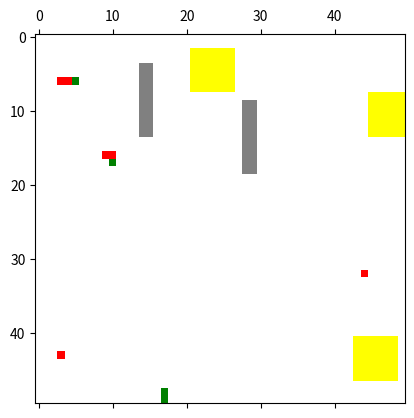

Source code (Python):
import numpy as np
import matplotlib.pyplot as plt
import matplotlib.animation as animation
import matplotlib.colors as mcolors

# Definição dos estados
EMPTY = 0  # Célula vazia (sem bactéria)
BACTERIA = 1  # Célula com bactéria
LIMITED_RESOURCE = 2  # Área onde o crescimento é mais difícil
DEAD = 3  # Célula morta (bactéria que não sobreviveu)
IMMUNE = 4  # Bactéria que desenvolveu resistência
BARRIER = 5  # Barreira natural ou artificial

# Parâmetros da simulação
GRID_SIZE = 50  # Tamanho da grade (50x50)
STEPS = 50  # Número de passos da simulação
GROWTH_PROB = 0.3  # Probabilidade de crescimento para células vizinhas
LIMITED_GROWTH_PROB = 0.1  # Probabilidade reduzida em áreas com recursos limitados
NUM_INITIAL_POINTS = 5  # Número de pontos iniciais de infecção
MORTALITY_RATE = 0.1  # Probabilidade de uma bactéria morrer em cada iteração
IMMUNITY_RATE = 0.05  # Probabilidade de uma bactéria se tornar imune (reduzida)
VACCINATION_RATE = 0.03  # Probabilidade de que bactérias sejam vacinadas
ANTIBIOTIC_EFFECTIVENESS = 0.8  # Probabilidade de antibióticos eliminarem bactérias não imunes (aumentada)
REINFECTION_RATE = 0.02  # Probabilidade de uma bactéria recuperada ser reinfectada
ANTIBIOTIC_DURATION = 50  # Número de iterações em que antibióticos continuam matando bactérias
RESISTANCE_LIFETIME = 20  # Número de iterações antes de bactérias resistentes morrerem

# Inicializa a grade com todas as células vazias
grid = np.zeros((GRID_SIZE, GRID_SIZE), dtype=int)

# Define múltiplos pontos iniciais para a colônia bacteriana
initial_positions = np.random.randint(0, GRID_SIZE, size=(NUM_INITIAL_POINTS, 2))
for x, y in initial_positions:
    grid[x, y] = BACTERIA

# Define áreas com recursos limitados (dificultando crescimento)
num_limited_areas = 3  # Número de áreas com recursos escassos
for _ in range(num_limited_areas):
    x, y = np.random.randint(0, GRID_SIZE, size=2)
    grid[max(0, x-3):min(GRID_SIZE, x+3), max(0, y-3):min(GRID_SIZE, y+3)] = LIMITED_RESOURCE

# Define barreiras naturais/artificiales que impedem o crescimento
num_barriers = 2  # Número de barreiras
for _ in range(num_barriers):
    x, y = np.random.randint(0, GRID_SIZE, size=2)
    grid[max(0, x-5):min(GRID_SIZE, x+5), max(0, y-1):min(GRID_SIZE, y+1)] = BARRIER

# Matriz de contagem para tempo de resistência
time_resistant = np.zeros((GRID_SIZE, GRID_SIZE), dtype=int)

def update(frame):
    global grid, time_resistant
    new_grid = grid.copy()
    
    for x in range(1, GRID_SIZE - 1):
        for y in range(1, GRID_SIZE - 1):
            if grid[x, y] == EMPTY:
                # Verifica vizinhos e decide se cresce
                neighbors = [grid[x-1, y], grid[x+1, y], grid[x, y-1], grid[x, y+1]]
                if any(n == BACTERIA for n in neighbors):
                    growth_prob = LIMITED_GROWTH_PROB if grid[x, y] == LIMITED_RESOURCE else GROWTH_PROB
                    if np.random.rand() < growth_prob:
                        new_grid[x, y] = BACTERIA
            elif grid[x, y] == BACTERIA:
                # Aplicando mortalidade, imunidade e antibióticos
                if np.random.rand() < MORTALITY_RATE:
                    if np.random.rand() > IMMUNITY_RATE:
                        new_grid[x, y] = DEAD  # Bactéria morre
                    else:
                        new_grid[x, y] = IMMUNE  # Bactéria se torna resistente
                elif np.random.rand() < VACCINATION_RATE:
                    new_grid[x, y] = IMMUNE  # Algumas bactérias são vacinadas e tornam-se resistentes
                elif frame < ANTIBIOTIC_DURATION and np.random.rand() < ANTIBIOTIC_EFFECTIVENESS and new_grid[x, y] != IMMUNE:
                    new_grid[x, y] = DEAD  # Antibiótico elimina bactéria não imune
            elif grid[x, y] == IMMUNE:
                time_resistant[x, y] += 1  # Aumenta o tempo da bactéria resistente
                if time_resistant[x, y] >= RESISTANCE_LIFETIME:
                    new_grid[x, y] = DEAD  # Após um tempo, a bactéria resistente morre
            elif grid[x, y] == DEAD:
                # Possibilidade de reinfecção
                if np.random.rand() < REINFECTION_RATE:
                    new_grid[x, y] = BACTERIA
    
    grid = new_grid
    mat.set_data(grid)
    return [mat]

# Definição de um colormap personalizado
cmap = mcolors.ListedColormap(["white", "green", "yellow", "red", "blue", "gray"])
norm = mcolors.BoundaryNorm([0, 1, 2, 3, 4, 5, 6], cmap.N)

# Configuração da animação
fig, ax = plt.subplots()
mat = ax.matshow(grid, cmap=cmap, norm=norm)
ani = animation.FuncAnimation(fig, update, frames=STEPS, interval=200, blit=True)
plt.show()
